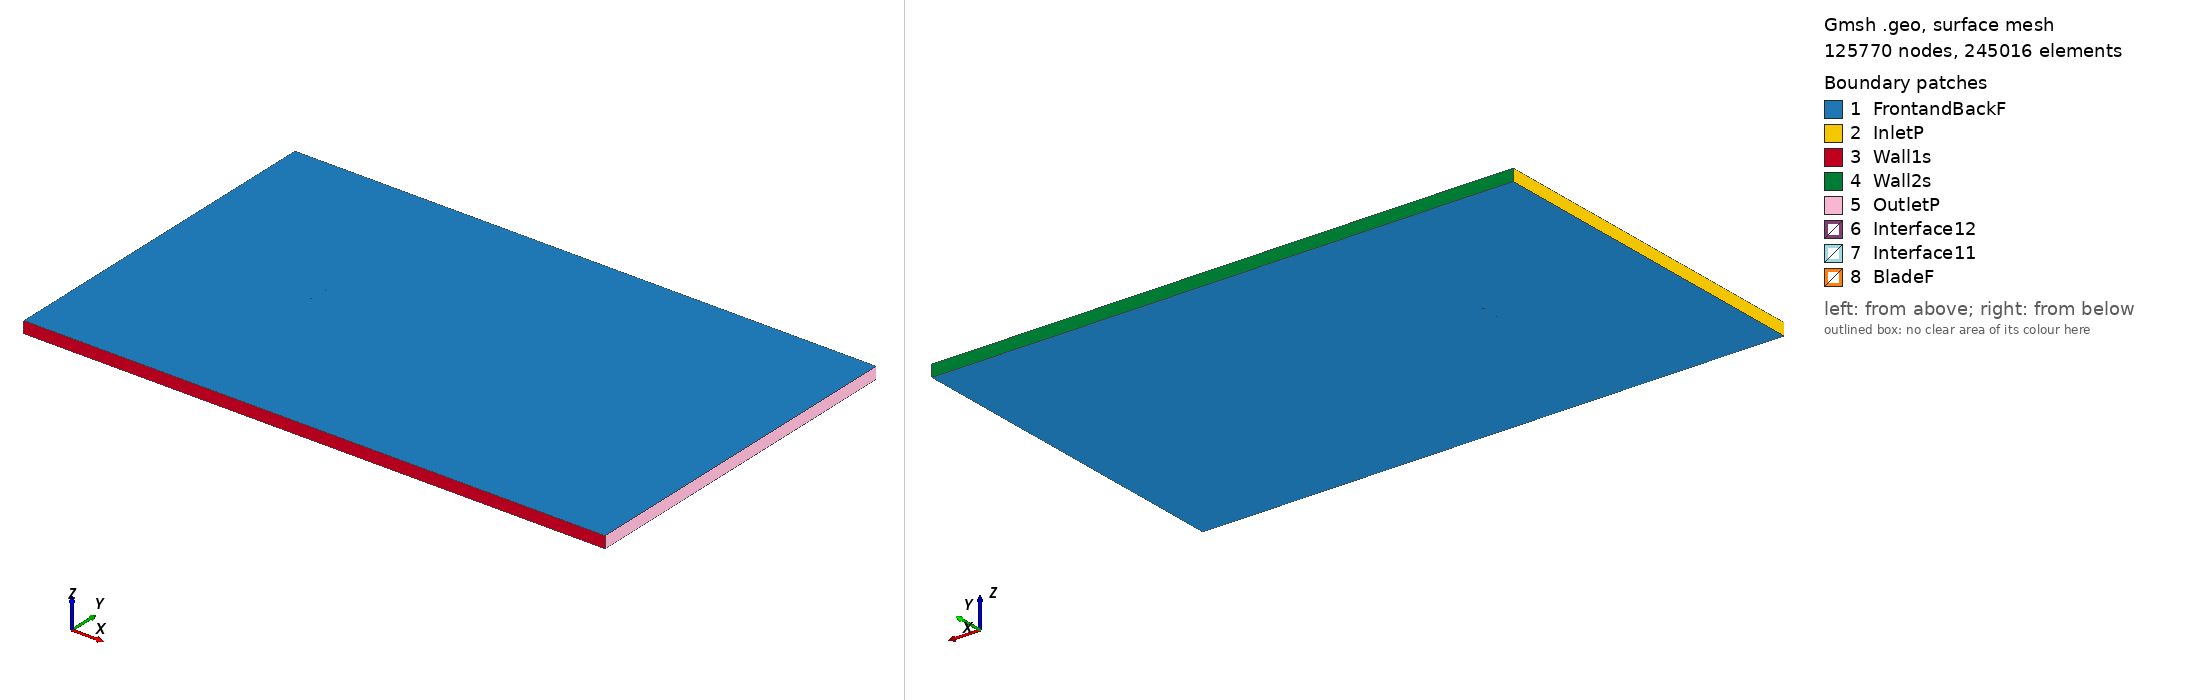

Gmsh geometry script, surface-meshed: 125770 nodes, 245016 surface elements. Boundary patches (legend numbers): 1 FrontandBackF, 2 InletP, 3 Wall1s, 4 Wall2s, 5 OutletP, 6 Interface12, 7 Interface11, 8 BladeF. Left view from above one corner, right view from below the opposite corner. Legend entries are the model's physical surfaces. The drawing asked Gmsh for element sizes between 1% and 20% of the model's largest extent; the script's own settings can give other sizes.

=== goe376_tsr_-1.7578_aoa_-9.8104.geo (drawn) ===
SetFactory("OpenCASCADE");

Point(1) = {0.073665, 0.749983, 0, 1.0};
Point(2) = {0.071532, 0.750000, 0, 1.0};
Point(3) = {0.063629, 0.749980, 0, 1.0};
Point(4) = {0.047836, 0.749845, 0, 1.0};
Point(5) = {0.032099, 0.749404, 0, 1.0};
Point(6) = {0.016403, 0.748733, 0, 1.0};
Point(7) = {0.000788, 0.747602, 0, 1.0};
Point(8) = {-0.014725, 0.745903, 0, 1.0};
Point(9) = {-0.030138, 0.743654, 0, 1.0};
Point(10) = {-0.045343, 0.740224, 0, 1.0};
Point(11) = {-0.052846, 0.737964, 0, 1.0};
Point(12) = {-0.060230, 0.735031, 0, 1.0};
Point(13) = {-0.063855, 0.733197, 0, 1.0};
Point(14) = {-0.067399, 0.730902, 0, 1.0};
Point(15) = {-0.070847, 0.728071, 0, 1.0};
Point(16) = {-0.072480, 0.726150, 0, 1.0};
Point(17) = {-0.073903, 0.723049, 0, 1.0};
Point(18) = {-0.071762, 0.722135, 0, 1.0};
Point(19) = {-0.069908, 0.722814, 0, 1.0};
Point(20) = {-0.066180, 0.724083, 0, 1.0};
Point(21) = {-0.062436, 0.725258, 0, 1.0};
Point(22) = {-0.058690, 0.726417, 0, 1.0};
Point(23) = {-0.051149, 0.728477, 0, 1.0};
Point(24) = {-0.043573, 0.730338, 0, 1.0};
Point(25) = {-0.028329, 0.733538, 0, 1.0};
Point(26) = {-0.013025, 0.736401, 0, 1.0};
Point(27) = {0.002351, 0.738865, 0, 1.0};
Point(28) = {0.017764, 0.741115, 0, 1.0};
Point(29) = {0.033182, 0.743350, 0, 1.0};
Point(30) = {0.048644, 0.745323, 0, 1.0};
Point(31) = {0.064108, 0.747297, 0, 1.0};
Point(32) = {0.071853, 0.748208, 0, 1.0};
Point(33) = {0.073921, 0.748504, 0, 1.0};
Point(34) = {-0.073665, -0.749983, 0, 1.0};
Point(35) = {-0.071532, -0.750000, 0, 1.0};
Point(36) = {-0.063629, -0.749980, 0, 1.0};
Point(37) = {-0.047836, -0.749845, 0, 1.0};
Point(38) = {-0.032099, -0.749404, 0, 1.0};
Point(39) = {-0.016403, -0.748733, 0, 1.0};
Point(40) = {-0.000788, -0.747602, 0, 1.0};
Point(41) = {0.014725, -0.745903, 0, 1.0};
Point(42) = {0.030138, -0.743654, 0, 1.0};
Point(43) = {0.045343, -0.740224, 0, 1.0};
Point(44) = {0.052846, -0.737964, 0, 1.0};
Point(45) = {0.060230, -0.735031, 0, 1.0};
Point(46) = {0.063855, -0.733197, 0, 1.0};
Point(47) = {0.067399, -0.730902, 0, 1.0};
Point(48) = {0.070847, -0.728071, 0, 1.0};
Point(49) = {0.072480, -0.726150, 0, 1.0};
Point(50) = {0.073903, -0.723049, 0, 1.0};
Point(51) = {0.071762, -0.722135, 0, 1.0};
Point(52) = {0.069908, -0.722814, 0, 1.0};
Point(53) = {0.066180, -0.724083, 0, 1.0};
Point(54) = {0.062436, -0.725258, 0, 1.0};
Point(55) = {0.058690, -0.726417, 0, 1.0};
Point(56) = {0.051149, -0.728477, 0, 1.0};
Point(57) = {0.043573, -0.730338, 0, 1.0};
Point(58) = {0.028329, -0.733538, 0, 1.0};
Point(59) = {0.013025, -0.736401, 0, 1.0};
Point(60) = {-0.002351, -0.738865, 0, 1.0};
Point(61) = {-0.017764, -0.741115, 0, 1.0};
Point(62) = {-0.033182, -0.743350, 0, 1.0};
Point(63) = {-0.048644, -0.745323, 0, 1.0};
Point(64) = {-0.064108, -0.747297, 0, 1.0};
Point(65) = {-0.071853, -0.748208, 0, 1.0};
Point(66) = {-0.073921, -0.748504, 0, 1.0};

// Lines: first blade (splines 1-4)
Spline(1) = {1:33};
Spline(2) = {33,1};

// Lines: second blade (splines 5-8)
Spline(3) = {34:66};
Spline(4) = {66,34};

// Outer domain (points 20001-4 and lines)
Point(67) = {-13.50000000, -15.00000000, 0, 1.0};
Point(68) = {-13.50000000, 15.00000000, 0, 1.0};
Point(69) = {36.00000000, 15.00000000, 0, 1.0};
Point(70) = {36.00000000, -15.00000000, 0, 1.0};
Line(11) = {67, 68};
Line(12) = {68, 69};
Line(13) = {69, 70};
Line(14) = {67, 70};

// Interface (between moving and stationary domain) (circles)
Circle(9) = {0, 0, 0, 0.80000000, 0, 2*Pi};
Circle(10) = {0, 0, 0, 0.80000000, 0, 2*Pi};

// Loops collect Lines/Splines/etc (blade1, blade2, domain, first circle)
Line Loop(1) = {1:2};
Line Loop(2) = {3:4};
Line Loop(3) = {11,12,13,-14};
Line Loop(4) = {9};

// BooleanDifference cuts out the circle/interface from the domain
Plane Surface(1) = {3};
Plane Surface(2) = {4};
BooleanDifference{ Surface{1}; Delete;}{ Surface{2}; Delete;}

// This one cuts out the blades from the inner circle/interface
Line Loop(6) = {10};
Plane Surface(5) = {6};
Plane Surface(6) = {1};
Plane Surface(7) = {2};
BooleanDifference{ Surface{5}; Delete;}{ Surface{6,7}; Delete;}

// extrude to 3rd dimension
Extrude {0, 0, 1} {Surface{1}; Surface{5}; Layers{1}; Recombine;}

// Physical Surfaces are the named boundaries (patches)
Physical Surface("Interface11") = {12};
Physical Surface("Interface12") = {10};

// sides of domain
Physical Surface("InletP") = {6};
Physical Surface("OutletP") = {9};

// top and bottom of domain
Physical Surface("Wall1s") = {7};
Physical Surface("Wall2s") = {8};

// Check FrontandBackF by ensuring there is nothing in the 3rd dimension
Physical Surface("FrontandBackF") = {1,11,5,17};
Physical Surface("BladeF") = {13:16};
Physical Volume("Turbine") = {2};
Physical Volume("Farfield") = {1};

// settings for airfoil boundary layer
Field[1] = BoundaryLayer;
Field[1].EdgesList = {1:4};
Field[1].hwall_n = 1e-3;
Field[1].thickness = 1.5e-2;
Field[1].ratio = 1.05;
Field[1].Quads = 1;
BoundaryLayer Field = 1;

// control points for mesh (blade and interface)
// floor((arc length / 1.5mm)/ 2) -> Transfinite Line
Transfinite Line {1,3} = 101 Using Progression 1;
Transfinite Line {2,4} = 2 Using Progression 1;
Transfinite Line {9, 15} = 800 Using Progression 1;

// For more information on gmsh syntax, visit http://gmsh.info/doc/texinfo/gmsh.html
